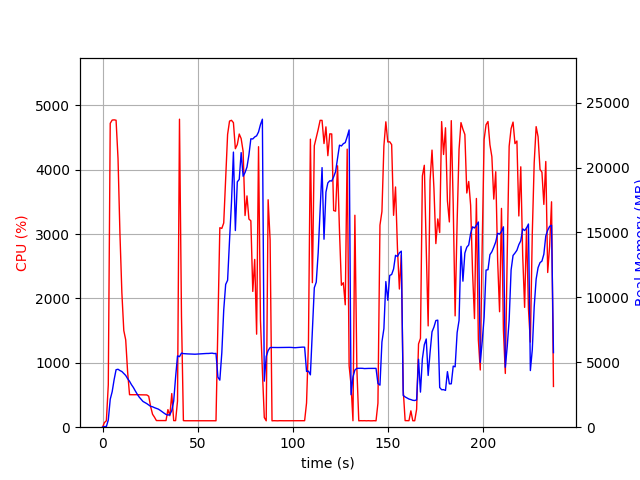

Values plotted in this chart, from the file beside it:
elapsed_time, nproc, cpu, mem_real, mem_virtual
3.8623809814453125e-05, 1, 0.0, 9.051, 3186
1.007, 1, 72.5, 52.14, 648.4
2.016, 1, 100.1, 52.14, 648.4
3.023, 1, 659.1, 554.7, 4501
4.039, 1, 4721, 2151, 6236
5.063, 1, 4771, 2735, 6827
6.088, 1, 4775, 3663, 7908
7.113, 1, 4769, 4427, 8728
8.138, 1, 4175, 4464, 8789
9.15, 1, 3005, 4363, 8817
10.16, 1, 2090, 4289, 8841
11.17, 1, 1502, 4136, 8841
12.18, 1, 1356, 3988, 8873
13.19, 1, 857.1, 3737, 8873
14.2, 1, 504.9, 3539, 8929
15.21, 1, 503.7, 3277, 8929
16.21, 1, 504.2, 3061, 8929
17.22, 1, 504.5, 2795, 8929
18.23, 1, 504.9, 2549, 8929
19.24, 1, 503.2, 2328, 8929
20.25, 1, 503.0, 2153, 8929
21.26, 1, 503.0, 1985, 8929
22.27, 1, 501.6, 1903, 8929
23.28, 1, 501.3, 1816, 8929
24.29, 1, 481.0, 1715, 8929
25.3, 1, 318.7, 1605, 8929
26.31, 1, 200.9, 1572, 8929
27.32, 1, 155.5, 1504, 8929
28.33, 1, 103.0, 1450, 8929
29.34, 1, 102.9, 1392, 8929
30.35, 1, 103.9, 1297, 8929
31.36, 1, 103.0, 1186, 8929
32.37, 1, 104.1, 1082, 8929
33.38, 1, 102.9, 983.4, 8929
34.39, 1, 273.2, 932.5, 8971
35.4, 1, 178.1, 970.7, 9044
36.41, 1, 522.5, 1277, 11012
37.41, 1, 102.1, 2008, 21776
38.42, 1, 102.2, 3850, 21776
39.43, 1, 406.4, 5494, 21816
40.47, 1, 4785, 5433, 21816
41.52, 1, 1726, 5709, 25926
42.52, 1, 102.2, 5669, 25926
43.53, 1, 100.3, 5656, 25926
44.54, 1, 100.3, 5648, 25926
45.55, 1, 100.2, 5644, 25926
46.55, 1, 100.3, 5639, 25926
47.56, 1, 101.2, 5629, 25926
48.57, 1, 100.2, 5622, 25926
49.58, 1, 100.2, 5632, 25926
50.58, 1, 100.2, 5644, 25926
51.59, 1, 99.2, 5656, 25926
52.6, 1, 100.1, 5655, 25926
53.61, 1, 100.1, 5667, 25926
54.62, 1, 100.1, 5679, 25926
55.63, 1, 99.0, 5680, 25926
56.64, 1, 100.0, 5692, 25926
57.65, 1, 100.1, 5704, 25926
58.66, 1, 101.1, 5671, 25926
59.67, 1, 100.1, 5683, 25926
... 175 more rows
